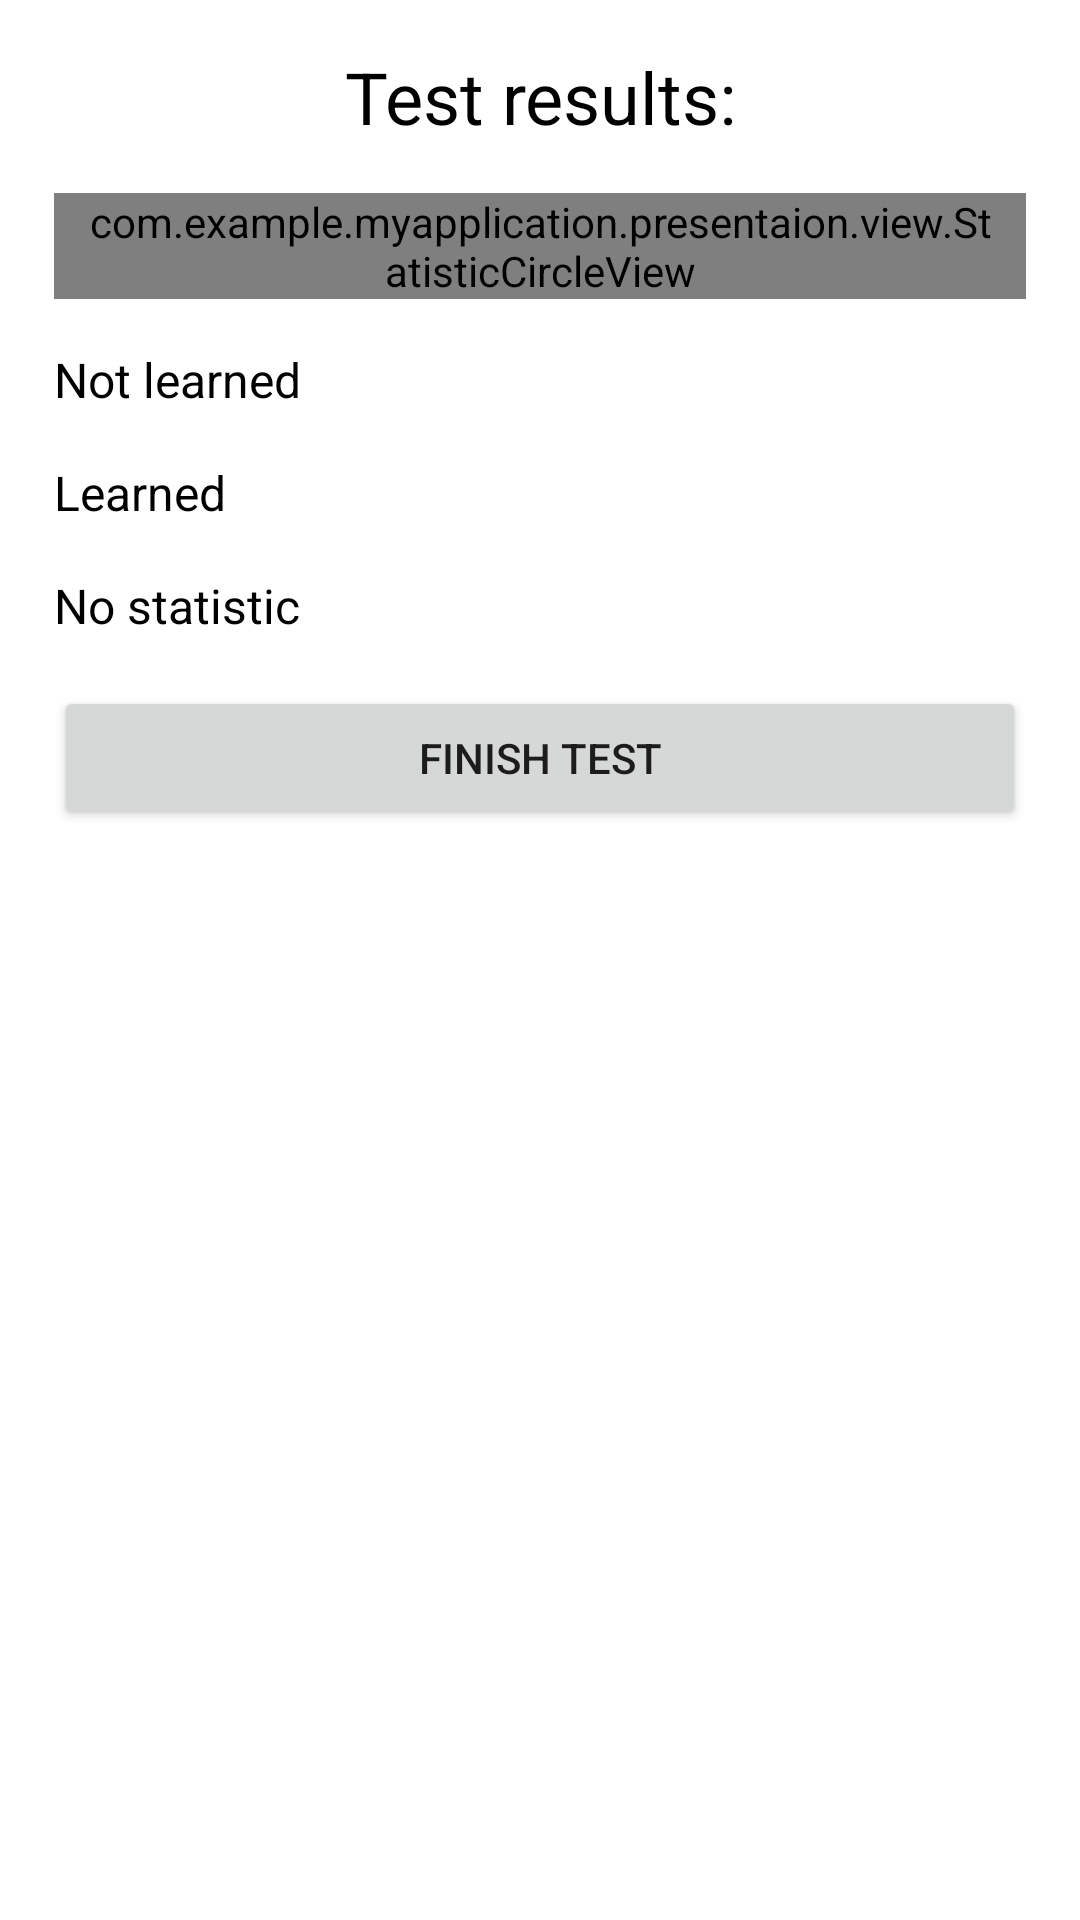

Reconstruct the res/layout file that produces this screen, plus the resources it refers to.
<!-- AndroidManifest.xml: application theme Theme.MyApplication -->
<!-- res/layout/fragment_word_pair_result.xml -->
<?xml version="1.0" encoding="utf-8"?>
<androidx.core.widget.NestedScrollView xmlns:android="http://schemas.android.com/apk/res/android"
    xmlns:app="http://schemas.android.com/apk/res-auto"
    xmlns:tools="http://schemas.android.com/tools"
    android:layout_width="match_parent"
    android:layout_height="match_parent">

    <androidx.constraintlayout.widget.ConstraintLayout
        android:layout_width="match_parent"
        android:layout_height="match_parent">

        <androidx.constraintlayout.widget.Guideline
            android:id="@+id/guideline_left"
            android:layout_width="wrap_content"
            android:layout_height="wrap_content"
            android:orientation="vertical"
            app:layout_constraintGuide_percent="0.05" />

        <androidx.constraintlayout.widget.Guideline
            android:id="@+id/guideline_right"
            android:layout_width="wrap_content"
            android:layout_height="wrap_content"
            android:orientation="vertical"
            app:layout_constraintGuide_percent="0.95" />

        <TextView
            android:id="@+id/title"
            android:layout_width="wrap_content"
            android:layout_height="wrap_content"
            android:layout_marginTop="@dimen/margin_large"
            android:text="@string/result_title"
            android:textColor="@color/text_color"
            android:textSize="24sp"
            app:layout_constraintLeft_toLeftOf="parent"
            app:layout_constraintRight_toRightOf="parent"
            app:layout_constraintTop_toTopOf="parent" />

        <com.example.myapplication.presentaion.view.StatisticCircleView
            android:id="@+id/circle_statistic_view"
            android:layout_width="0dp"
            android:layout_height="wrap_content"
            android:layout_marginTop="@dimen/margin_large"
            android:paddingLeft="@dimen/margin_medium"
            android:paddingRight="@dimen/margin_medium"
            android:textSize="@dimen/statistic_text_size"
            app:layout_constraintLeft_toLeftOf="@+id/guideline_left"
            app:layout_constraintRight_toRightOf="@+id/guideline_right"
            app:layout_constraintTop_toBottomOf="@id/title"
            app:rightColor="@android:color/holo_green_light"
            app:wrongColor="@android:color/holo_red_light"
            tools:notAnswer="5"
            tools:right="51"
            tools:wrong="49" />

        <TextView
            android:id="@+id/legend_wrong_view"
            android:layout_width="wrap_content"
            android:layout_height="wrap_content"
            android:layout_centerHorizontal="true"
            android:layout_marginTop="@dimen/margin_large"
            android:gravity="start|center_vertical"
            android:text="@string/legend_wrong"
            android:textColor="@color/text_color"
            android:textSize="@dimen/legend_text_size"
            app:drawableLeftCompat="@drawable/ic_baseline_crop_square_24"
            app:drawableTint="@android:color/holo_red_dark"
            app:layout_constraintLeft_toLeftOf="@+id/guideline_left"
            app:layout_constraintTop_toBottomOf="@id/circle_statistic_view" />

        <TextView
            android:id="@+id/legend_right_view"
            android:layout_width="wrap_content"
            android:layout_height="wrap_content"
            android:layout_centerHorizontal="true"
            android:layout_marginTop="@dimen/margin_large"
            android:gravity="start|center_vertical"
            android:text="@string/legend_right"
            android:textColor="@color/text_color"
            android:textSize="@dimen/legend_text_size"
            app:drawableStartCompat="@drawable/ic_baseline_crop_square_24"
            app:drawableTint="@android:color/holo_green_dark"
            app:layout_constraintLeft_toLeftOf="@+id/guideline_left"
            app:layout_constraintTop_toBottomOf="@id/legend_wrong_view" />

        <TextView
            android:id="@+id/legend_not_answer_view"
            android:layout_width="wrap_content"
            android:layout_height="wrap_content"
            android:layout_centerHorizontal="true"
            android:layout_marginTop="@dimen/margin_large"
            android:gravity="start|center_vertical"
            android:text="@string/no_answer_legend"
            android:textColor="@color/text_color"
            android:textSize="@dimen/legend_text_size"
            app:drawableLeftCompat="@drawable/ic_baseline_crop_square_24"
            app:drawableTint="@android:color/darker_gray"
            app:layout_constraintLeft_toLeftOf="@+id/guideline_left"
            app:layout_constraintTop_toBottomOf="@id/legend_right_view" />

        <Button
            android:id="@+id/finish_button"
            android:layout_width="0dp"
            android:layout_height="wrap_content"
            android:layout_marginTop="@dimen/margin_large"
            android:text="@string/finish_test_button"
            app:layout_constraintLeft_toLeftOf="@+id/guideline_left"
            app:layout_constraintRight_toRightOf="@+id/guideline_right"
            app:layout_constraintTop_toBottomOf="@id/legend_not_answer_view" />
    </androidx.constraintlayout.widget.ConstraintLayout>
</androidx.core.widget.NestedScrollView>
<!-- resources referenced by this layout -->
<resources>
  <color name="text_color">#000000</color>
  <dimen name="legend_text_size">8sp</dimen>
  <dimen name="margin_large">8dp</dimen>
  <dimen name="margin_medium">4dp</dimen>
  <dimen name="statistic_text_size">14sp</dimen>
  <string name="finish_test_button">Finish test</string>
  <string name="legend_right">Learned</string>
  <string name="legend_wrong">Not learned</string>
  <string name="no_answer_legend">No statistic</string>
  <string name="result_title">Test results:</string>
  <style name="Theme.MyApplication" parent="Theme.MaterialComponents.DayNight.DarkActionBar">
          
          <item name="colorPrimary">#f44336</item>
          <item name="colorPrimaryVariant">#ba000d</item>
          <item name="colorOnPrimary">@color/white</item>
          
          <item name="colorSecondary">#6ec6ff</item>
          <item name="colorSecondaryVariant">#0069c0</item>
          <item name="colorOnSecondary">@color/black</item>
          
          <item name="android:statusBarColor" tools:targetApi="l">?attr/colorPrimaryVariant</item>
          
          <item name="staticCircleViewDefaultAttr">@style/StaticCircleViewDefaultStyle</item>
  
      </style>
  <color name="white">#FFFFFFFF</color>
  <color name="black">#FF000000</color>
  <style name="StaticCircleViewDefaultStyle">
          <item name="right">75</item>
          <item name="wrong">15</item>
          <item name="notAnswer">10</item>
          <item name="rightColor">@android:color/holo_green_dark</item>
          <item name="wrongColor">@android:color/holo_red_light</item>
          <item name="notAnswerColor">@android:color/darker_gray</item>
          <item name="fineResultText">@string/circle_view_fine</item>
          <item name="goodResultText">@string/circle_view_good</item>
          <item name="acceptableResultText">@string/circle_view_acceptable</item>
          <item name="badResultText">@string/circle_view_bad</item>
          <item name="android:textSize">30sp</item>
          <item name="android:textColor">@color/text_color</item>
      </style>
  <string name="circle_view_fine">Grade: A</string>
  <string name="circle_view_good">Grade: B</string>
  <string name="circle_view_acceptable">Grade: C</string>
  <string name="circle_view_bad">Grage: D</string>
</resources>
